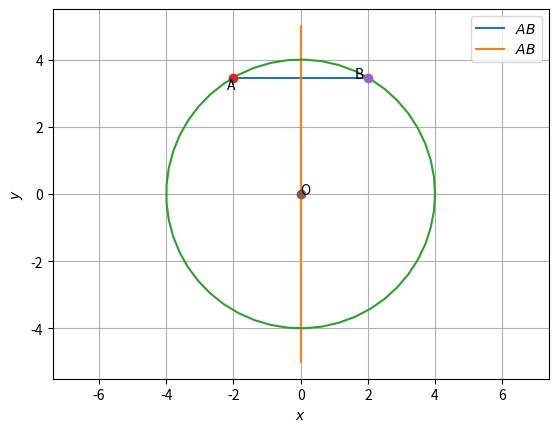

Generate this figure with matplotlib:
import numpy as np
import matplotlib.pyplot as plt
import math as math


def line_gen(A,B):
  len =10
  dim = A.shape[0]
  x_AB = np.zeros((dim,len))
  lam_1 = np.linspace(0,1,len)
  for i in range(len):
    temp1 = A + lam_1[i]*(B-A)
    x_AB[:,i]= temp1.T
  return x_AB

def circ_gen(O,r):
	len = 50
	theta = np.linspace(0,2*np.pi,len)
	x_circ = np.zeros((2,len))
	x_circ[0,:] = r*np.cos(theta)
	x_circ[1,:] = r*np.sin(theta)
	x_circ = (x_circ.T + O).T
	return x_circ

#Triangle sides


#Coordinates of A
p = 0
q = 6
print(p,q)
#Triangle vertices
A = np.array([-2,3.45])
B = np.array([2,3.45])
P = np.array([0,5])
Q = np.array([0,-5])
O = np.array([0,0])



#Generating all lines
x_AB = line_gen(A,B)
x_PQ = line_gen(P,Q)
x_circ = circ_gen(O,4)

#Plotting all lines
plt.plot(x_AB[0,:],x_AB[1,:],label='$AB$')
plt.plot(x_PQ[0,:],x_PQ[1,:],label='$AB$')

plt.plot(x_circ[0,:],x_circ[1,:])



plt.plot(A[0], A[1], 'o')
plt.text(A[0] * (1 + 0.1), A[1] * (1 - 0.1) , 'A')
plt.plot(B[0], B[1], 'o')
plt.text(B[0] * (1 - 0.2), B[1] * (1) , 'B')
plt.plot(O[0],O[1],'o')
plt.text(O[0] * (1 - 0.2), O[1] * (1) , 'O')





plt.xlabel('$x$')
plt.ylabel('$y$')
plt.legend(loc='best')
plt.grid()
plt.axis('equal')
plt.plot()
plt.show()
